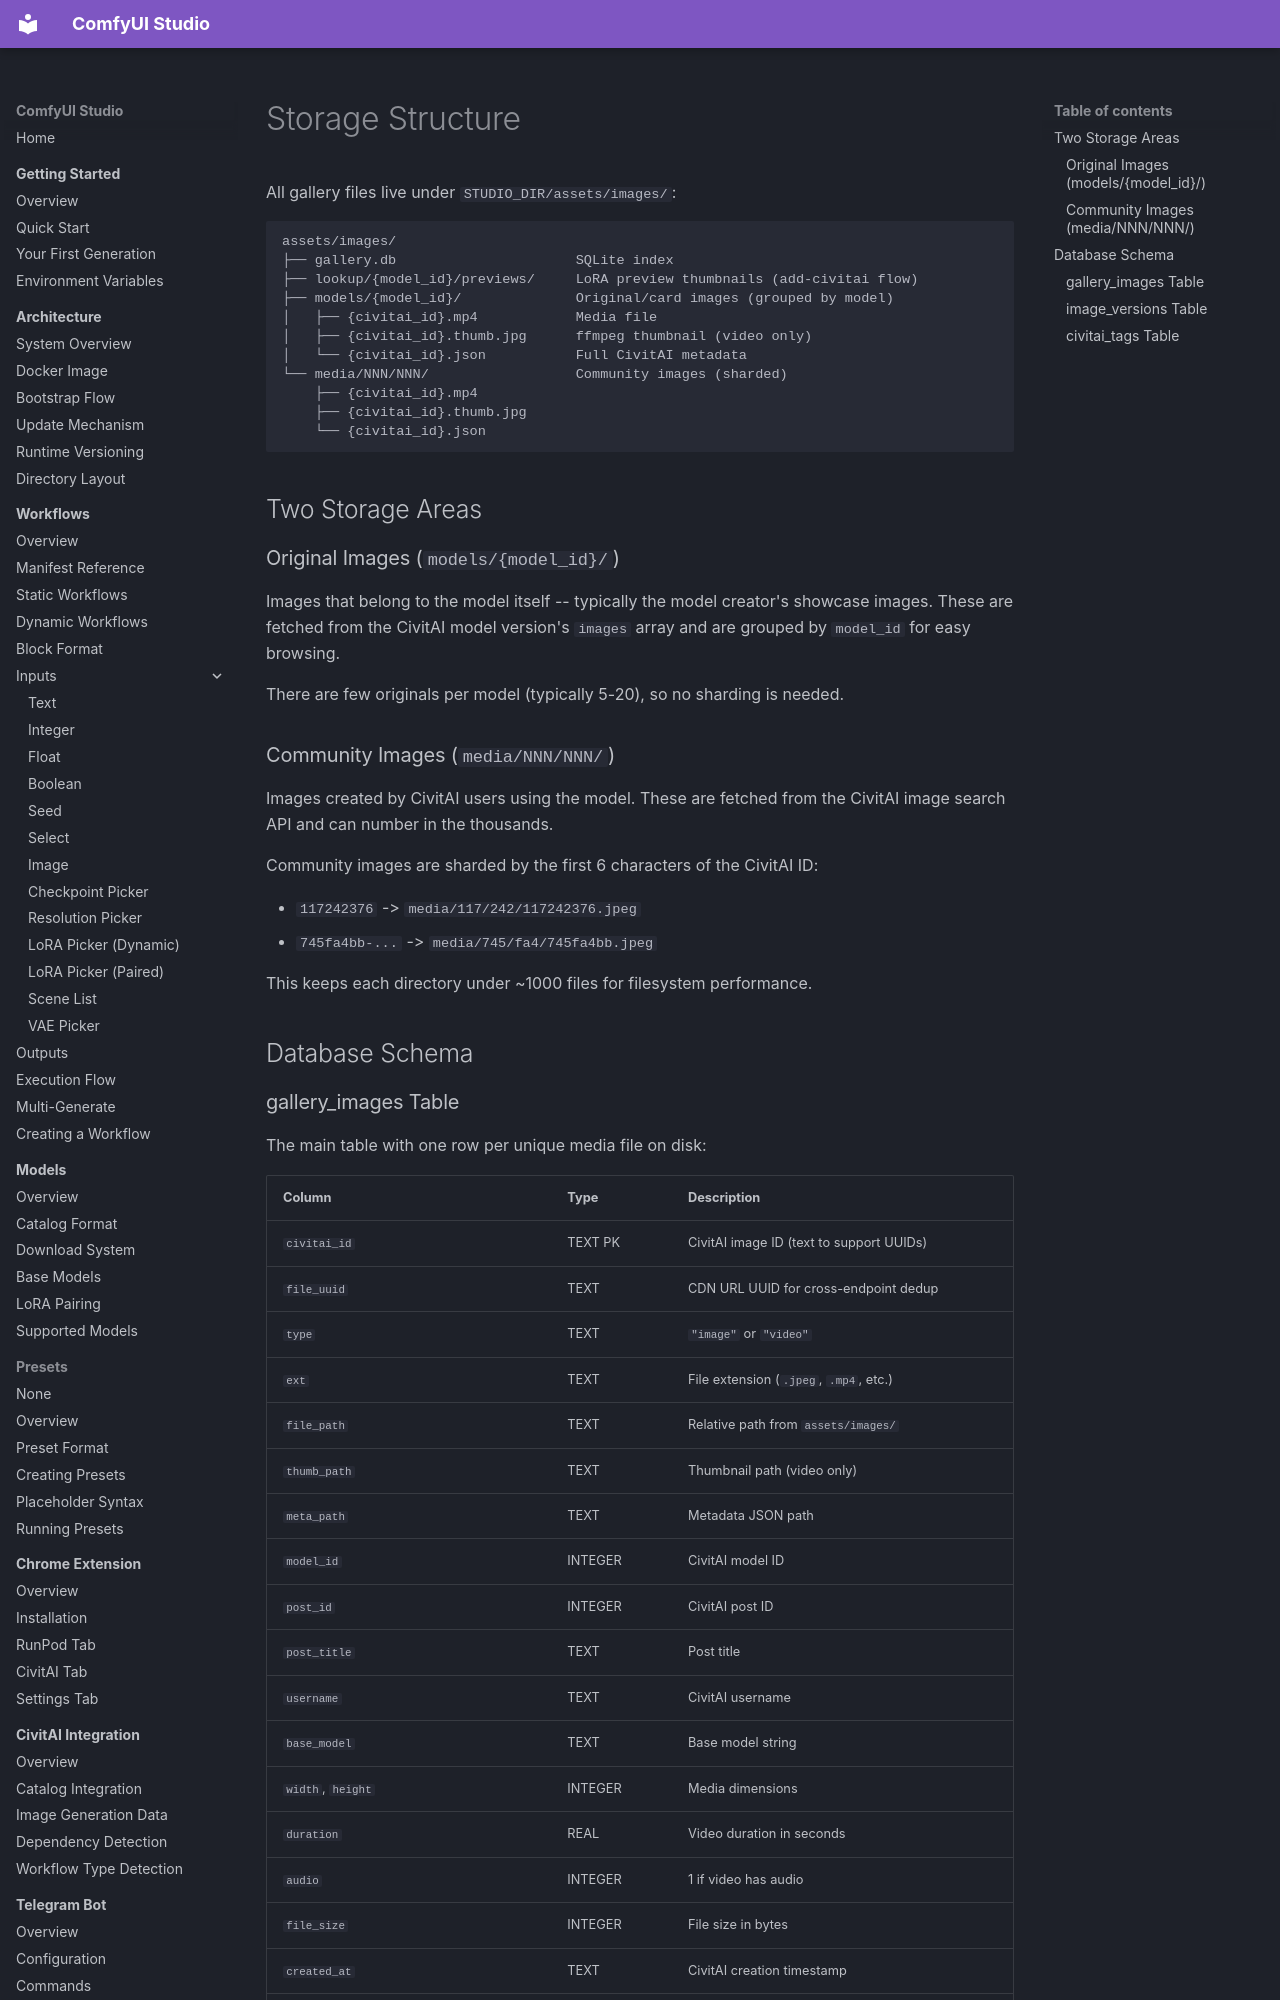

repository: diego-devita/comfyui-studio · page: gallery/storage-structure/index.html · generator: mkdocs

# Storage Structure

All gallery files live under `STUDIO_DIR/assets/images/`:

```
assets/images/
├── gallery.db                      SQLite index
├── lookup/{model_id}/previews/     LoRA preview thumbnails (add-civitai flow)
├── models/{model_id}/              Original/card images (grouped by model)
│   ├── {civitai_id}.mp4            Media file
│   ├── {civitai_id}.thumb.jpg      ffmpeg thumbnail (video only)
│   └── {civitai_id}.json           Full CivitAI metadata
└── media/NNN/NNN/                  Community images (sharded)
    ├── {civitai_id}.mp4
    ├── {civitai_id}.thumb.jpg
    └── {civitai_id}.json
```

## Two Storage Areas

### Original Images (`models/{model_id}/`)

Images that belong to the model itself -- typically the model creator's showcase images. These are fetched from the CivitAI model version's `images` array and are grouped by `model_id` for easy browsing.

There are few originals per model (typically 5-20), so no sharding is needed.

### Community Images (`media/NNN/NNN/`)

Images created by CivitAI users using the model. These are fetched from the CivitAI image search API and can number in the thousands.

Community images are sharded by the first 6 characters of the CivitAI ID:

- `117242376` -> `media/117/242/117242376.jpeg`
- `745fa4bb-...` -> `media/745/fa4/745fa4bb.jpeg`

This keeps each directory under ~1000 files for filesystem performance.

## Database Schema
